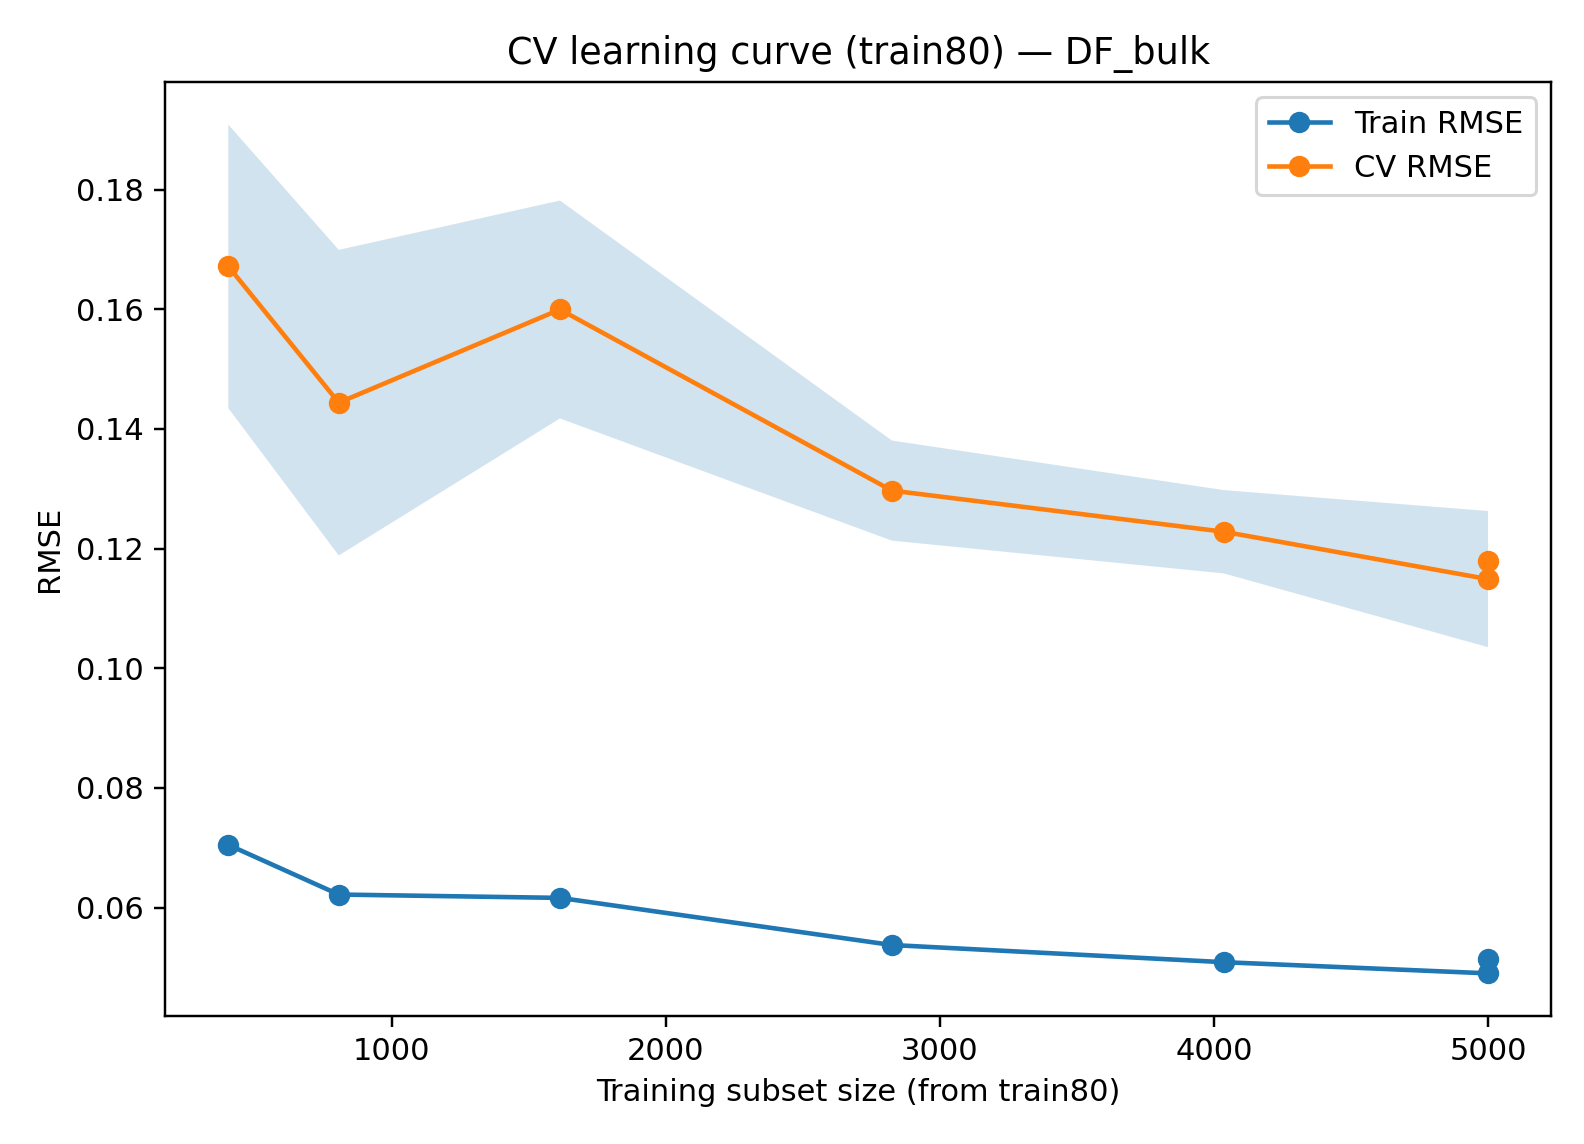

The file beside this chart, header and first rows:
fraction, n_train, rmse_train_mean, rmse_val_mean, rmse_val_std
0.05, 404, 0.0705, 0.1672, 0.0237
0.1, 807, 0.06219, 0.1444, 0.02554
0.2, 1614, 0.06163, 0.16, 0.01821
0.35, 2825, 0.05375, 0.1297, 0.008367
0.5, 4036, 0.05089, 0.1228, 0.006962
0.7, 5000, 0.04902, 0.1149, 0.01138
1.0, 5000, 0.0515, 0.1179, 0.01095
